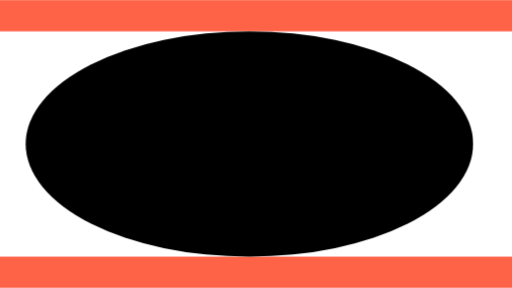
t = 0.00 s
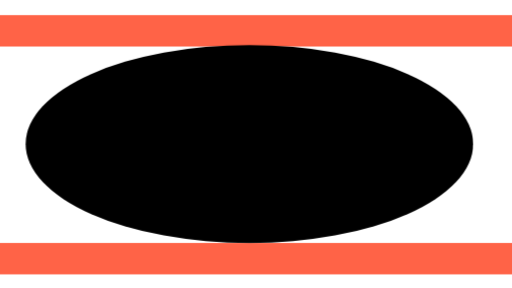
t = 1.40 s
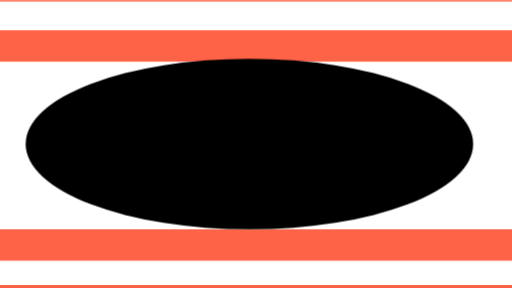
t = 2.80 s
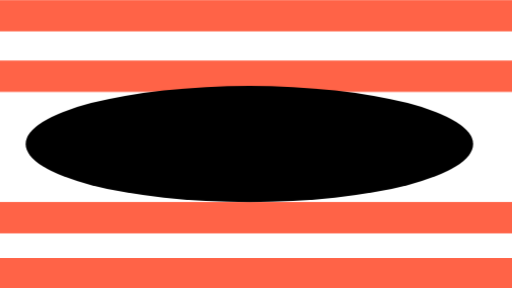
t = 5.60 s
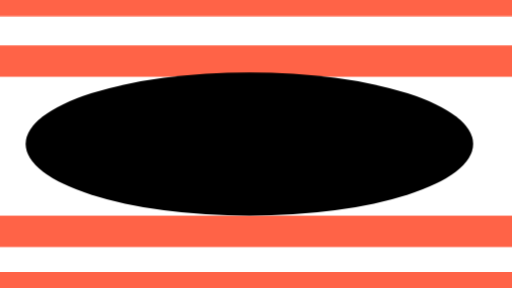
t = 7.20 s
t = 8.80 s: frame unchanged from t = 2.80 s, image omitted

The animated SVG that drew these frames (rendered in a browser with its animation timeline set to each time). Animation: 3 CSS @keyframes rules; frames cover the first 8.80 s, repeats indefinitely.

<svg id="animation" xmlns="http://www.w3.org/2000/svg" xmlns:xlink="http://www.w3.org/1999/xlink" viewBox="0 0 1920 1080" shape-rendering="geometricPrecision" text-rendering="geometricPrecision">
<style><![CDATA[
#animation-u-top_to {animation: animation-u-top_to__to 12000ms linear infinite normal forwards}@keyframes animation-u-top_to__to { 0% {transform: translate(960px,-54.709349px)} 46.666667% {transform: translate(960px,172.334198px)} 100% {transform: translate(960px,-54.709349px)}} #animation-u-bottom_to {animation: animation-u-bottom_to__to 12000ms linear infinite normal forwards}@keyframes animation-u-bottom_to__to { 0% {transform: translate(960px,1126.071778px)} 46.666667% {transform: translate(960px,921.238874px)} 100% {transform: translate(960px,1126.071806px)}} #animation-s-ellipse1_ts {animation: animation-s-ellipse1_ts__ts 12000ms linear infinite normal forwards}@keyframes animation-s-ellipse1_ts__ts { 0% {transform: translate(935.321336px,540px) scale(1,1.01966)} 46.666667% {transform: translate(935.321336px,540px) scale(1,0.525171)} 100% {transform: translate(935.321336px,540px) scale(1,1.01966)}}
]]></style>
<g id="animation-u-top_to" transform="translate(960,-54.709349)"><g id="animation-u-top" transform="translate(-960,54.709503)"><rect id="animation-s-rect1" width="1920" height="117.624679" rx="0" ry="0" transform="translate(0 0.000001)" fill="#ff6347" stroke-width="0"/><rect id="animation-s-rect2" width="1920" height="117.624679" rx="0" ry="0" transform="translate(0-227.043701)" fill="#ff6347" stroke-width="0"/></g></g><g id="animation-u-bottom_to" transform="translate(960,1126.071778)"><g id="animation-u-bottom" transform="translate(-960,-1126.071777)"><rect id="animation-s-rect3" width="1920" height="117.624679" rx="0" ry="0" transform="translate(0 1172.143791)" fill="#ff6347" stroke-width="0"/><rect id="animation-s-rect4" width="1920" height="117.624679" rx="0" ry="0" transform="translate(0 962.375151)" fill="#ff6347" stroke-width="0"/></g></g><g id="animation-s-ellipse1_ts" transform="translate(935.321336,540) scale(1,1.01966)"><ellipse id="animation-s-ellipse1" rx="839.074551" ry="414.231362" transform="translate(0,0)" stroke-width="0"/></g></svg>
